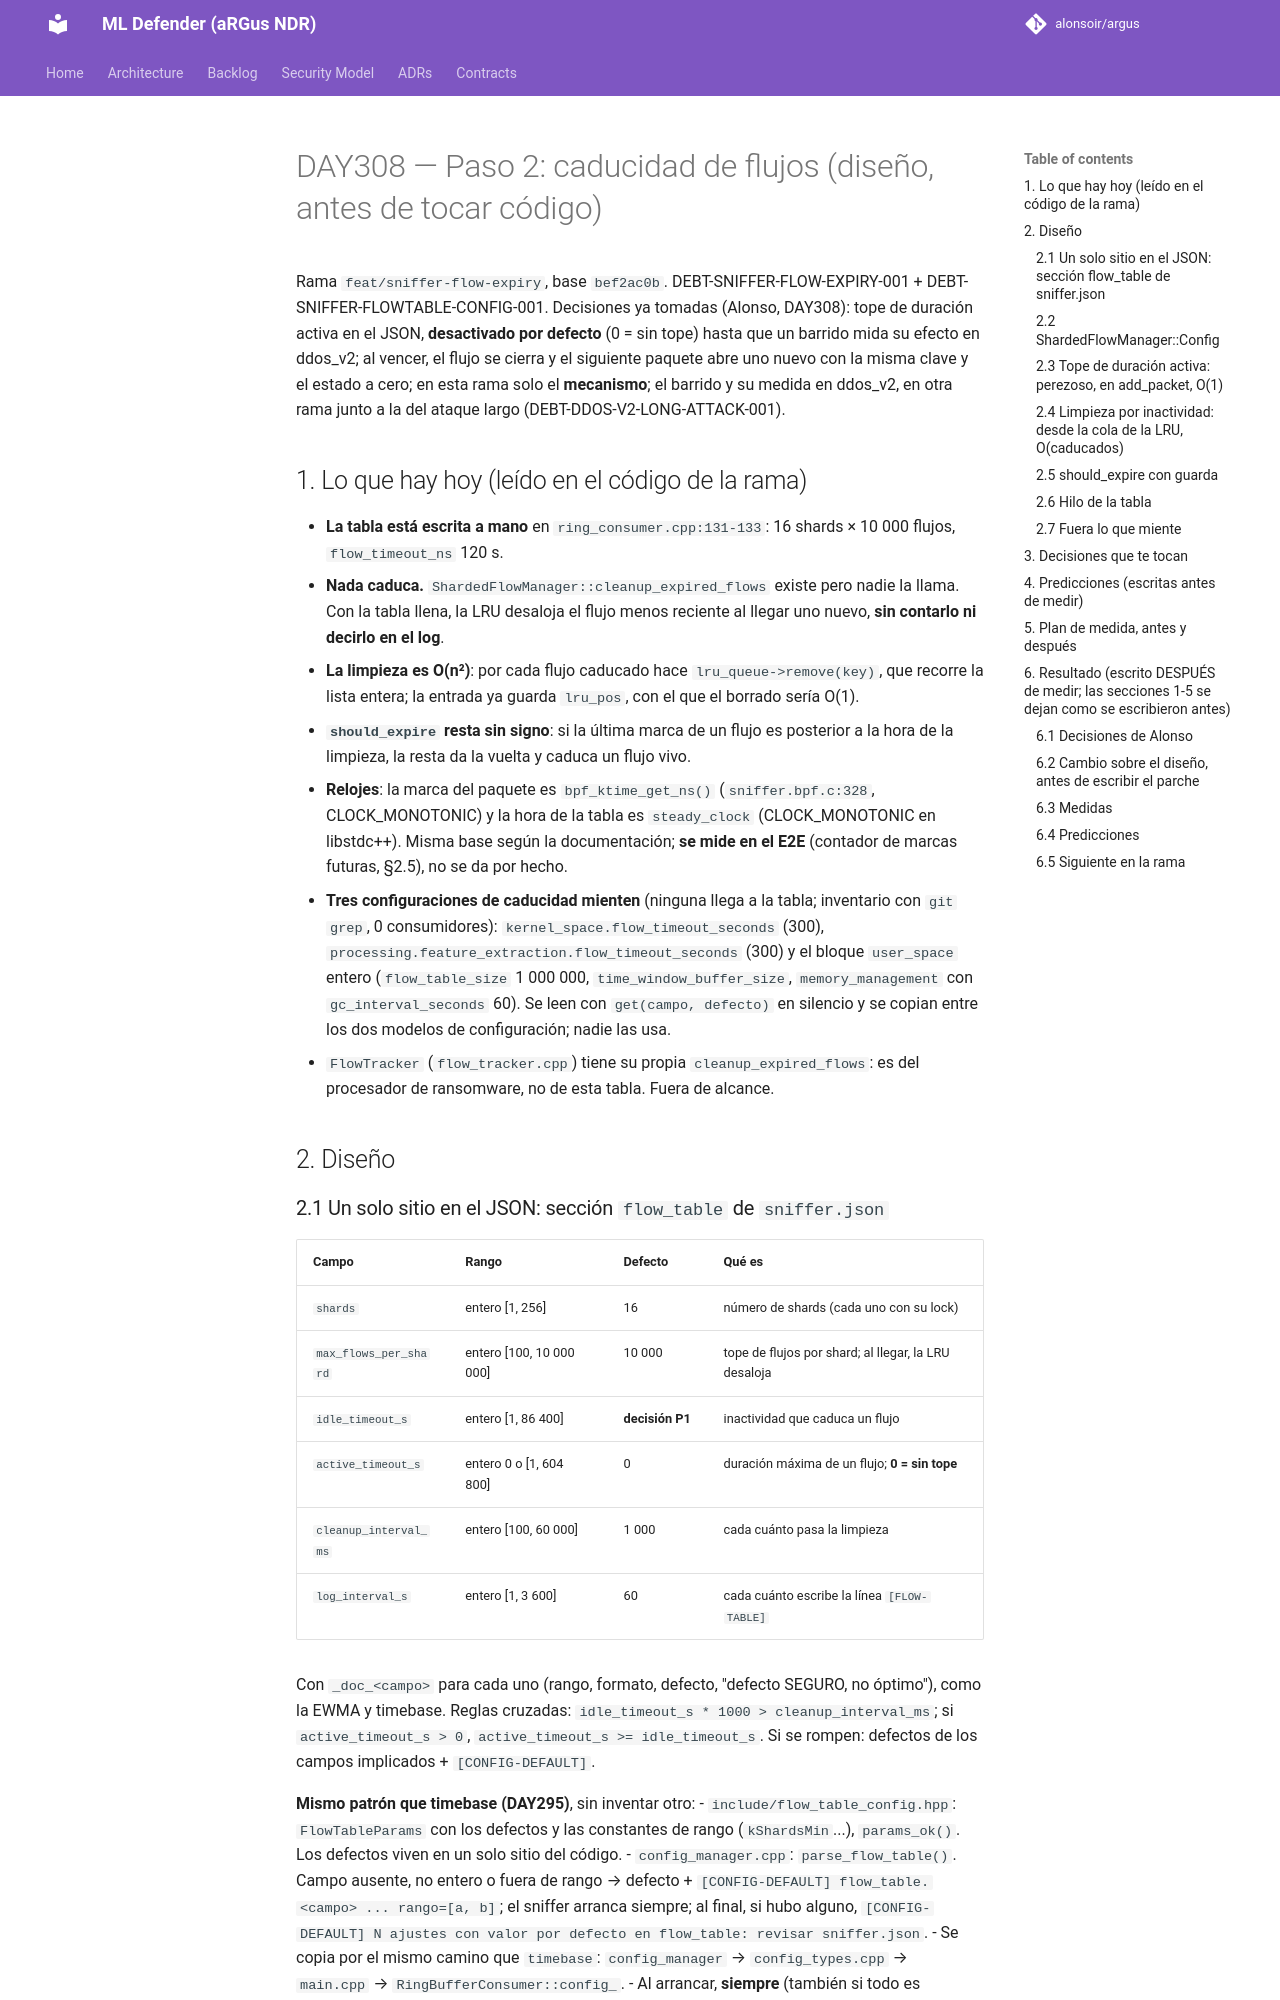

repository: alonsoir/argus · page: ml-heads/day308_paso2_diseno/index.html · generator: mkdocs

# DAY308 — Paso 2: caducidad de flujos (diseño, antes de tocar código)

Rama `feat/sniffer-flow-expiry`, base `bef2ac0b`. DEBT-SNIFFER-FLOW-EXPIRY-001 + DEBT-SNIFFER-FLOWTABLE-CONFIG-001.
Decisiones ya tomadas (Alonso, DAY308): tope de duración activa en el JSON, **desactivado por defecto** (0 = sin
tope) hasta que un barrido mida su efecto en ddos_v2; al vencer, el flujo se cierra y el siguiente paquete abre uno
nuevo con la misma clave y el estado a cero; en esta rama solo el **mecanismo**; el barrido y su medida en ddos_v2, en
otra rama junto a la del ataque largo (DEBT-DDOS-V2-LONG-ATTACK-001).

## 1. Lo que hay hoy (leído en el código de la rama)

- **La tabla está escrita a mano** en `ring_consumer.cpp:131-133`: 16 shards × 10 000 flujos, `flow_timeout_ns` 120 s.
- **Nada caduca.** `ShardedFlowManager::cleanup_expired_flows` existe pero nadie la llama. Con la tabla llena, la LRU
  desaloja el flujo menos reciente al llegar uno nuevo, **sin contarlo ni decirlo en el log**.
- **La limpieza es O(n²)**: por cada flujo caducado hace `lru_queue->remove(key)`, que recorre la lista entera; la
  entrada ya guarda `lru_pos`, con el que el borrado sería O(1).
- **`should_expire` resta sin signo**: si la última marca de un flujo es posterior a la hora de la limpieza, la resta da
  la vuelta y caduca un flujo vivo.
- **Relojes**: la marca del paquete es `bpf_ktime_get_ns()` (`sniffer.bpf.c:328`, CLOCK_MONOTONIC) y la hora de la
  tabla es `steady_clock` (CLOCK_MONOTONIC en libstdc++). Misma base según la documentación; **se mide en el E2E**
  (contador de marcas futuras, §2.5), no se da por hecho.
- **Tres configuraciones de caducidad mienten** (ninguna llega a la tabla; inventario con `git grep`, 0 consumidores):
  `kernel_space.flow_timeout_seconds` (300), `processing.feature_extraction.flow_timeout_seconds` (300) y el bloque
  `user_space` entero (`flow_table_size` 1 000 000, `time_window_buffer_size`, `memory_management` con
  `gc_interval_seconds` 60). Se leen con `get(campo, defecto)` en silencio y se copian entre los dos modelos de
  configuración; nadie las usa.
- `FlowTracker` (`flow_tracker.cpp`) tiene su propia `cleanup_expired_flows`: es del procesador de ransomware, no de
  esta tabla. Fuera de alcance.

## 2. Diseño
